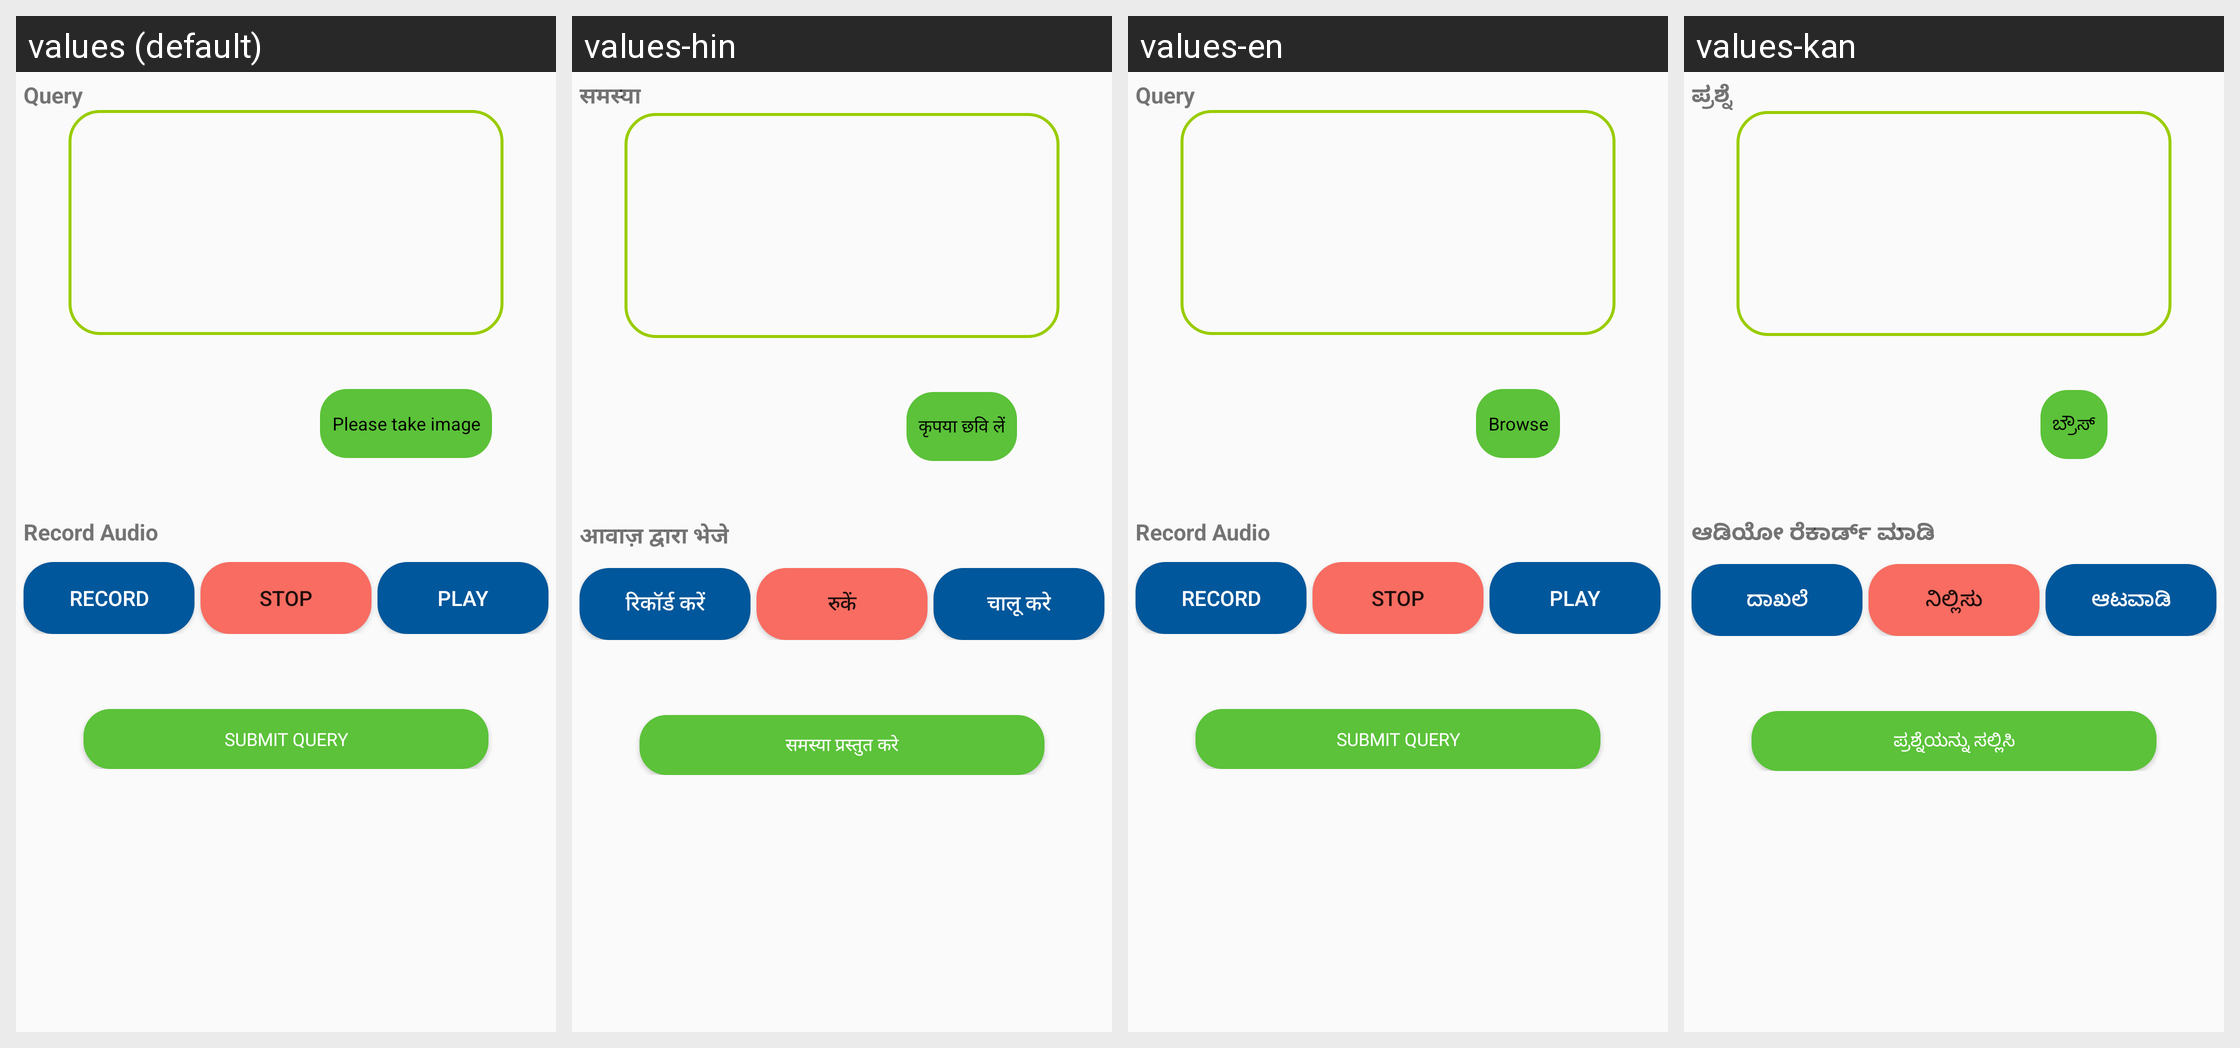

The same Android screen rendered under several of its app's locales, left to right. List the strings drawn on it with the default value and each locale's translation.
Android screen res/layout/activity_add_query.xml rendered under 4 locales, left to right: values (default), values-hin, values-en, values-kan. Device: Nexus 5 (rendered at 1080×1920; each locale shown at half size, 540×960, under a caption strip naming it); theme AppTheme.
Other locales in the repository, not shown: values-guj.
Strings drawn on this screen, with the default value and each locale's value (text and hints the layout hard-codes, and strings that could not be matched under every locale, appear in the picture but are not listed):

Query
  values: Query
  values-hin: समस्या
  values-en: Query
  values-kan: ಪ್ರಶ್ನೆ

Browse
  values: Please take image
  values-hin: कृपया छवि लें
  values-en: Browse
  values-kan: ಬ್ರೌಸ್

Record_Audio
  values: Record Audio
  values-hin: आवाज़ द्वारा भेजे
  values-en: Record Audio
  values-kan: ಆಡಿಯೋ ರೆಕಾರ್ಡ್ ಮಾಡಿ

Record
  values: Record
  values-hin: रिकॉर्ड करें
  values-en: Record
  values-kan: ದಾಖಲೆ

Stop
  values: Stop
  values-hin: रुकें
  values-en: Stop
  values-kan: ನಿಲ್ಲಿಸು

Play
  values: Play
  values-hin: चालू करे
  values-en: Play
  values-kan: ಆಟವಾಡಿ

Submit_Query
  values: Submit Query
  values-hin: समस्या प्रस्तुत करे
  values-en: Submit Query
  values-kan: ಪ್ರಶ್ನೆಯನ್ನು ಸಲ್ಲಿಸಿ
